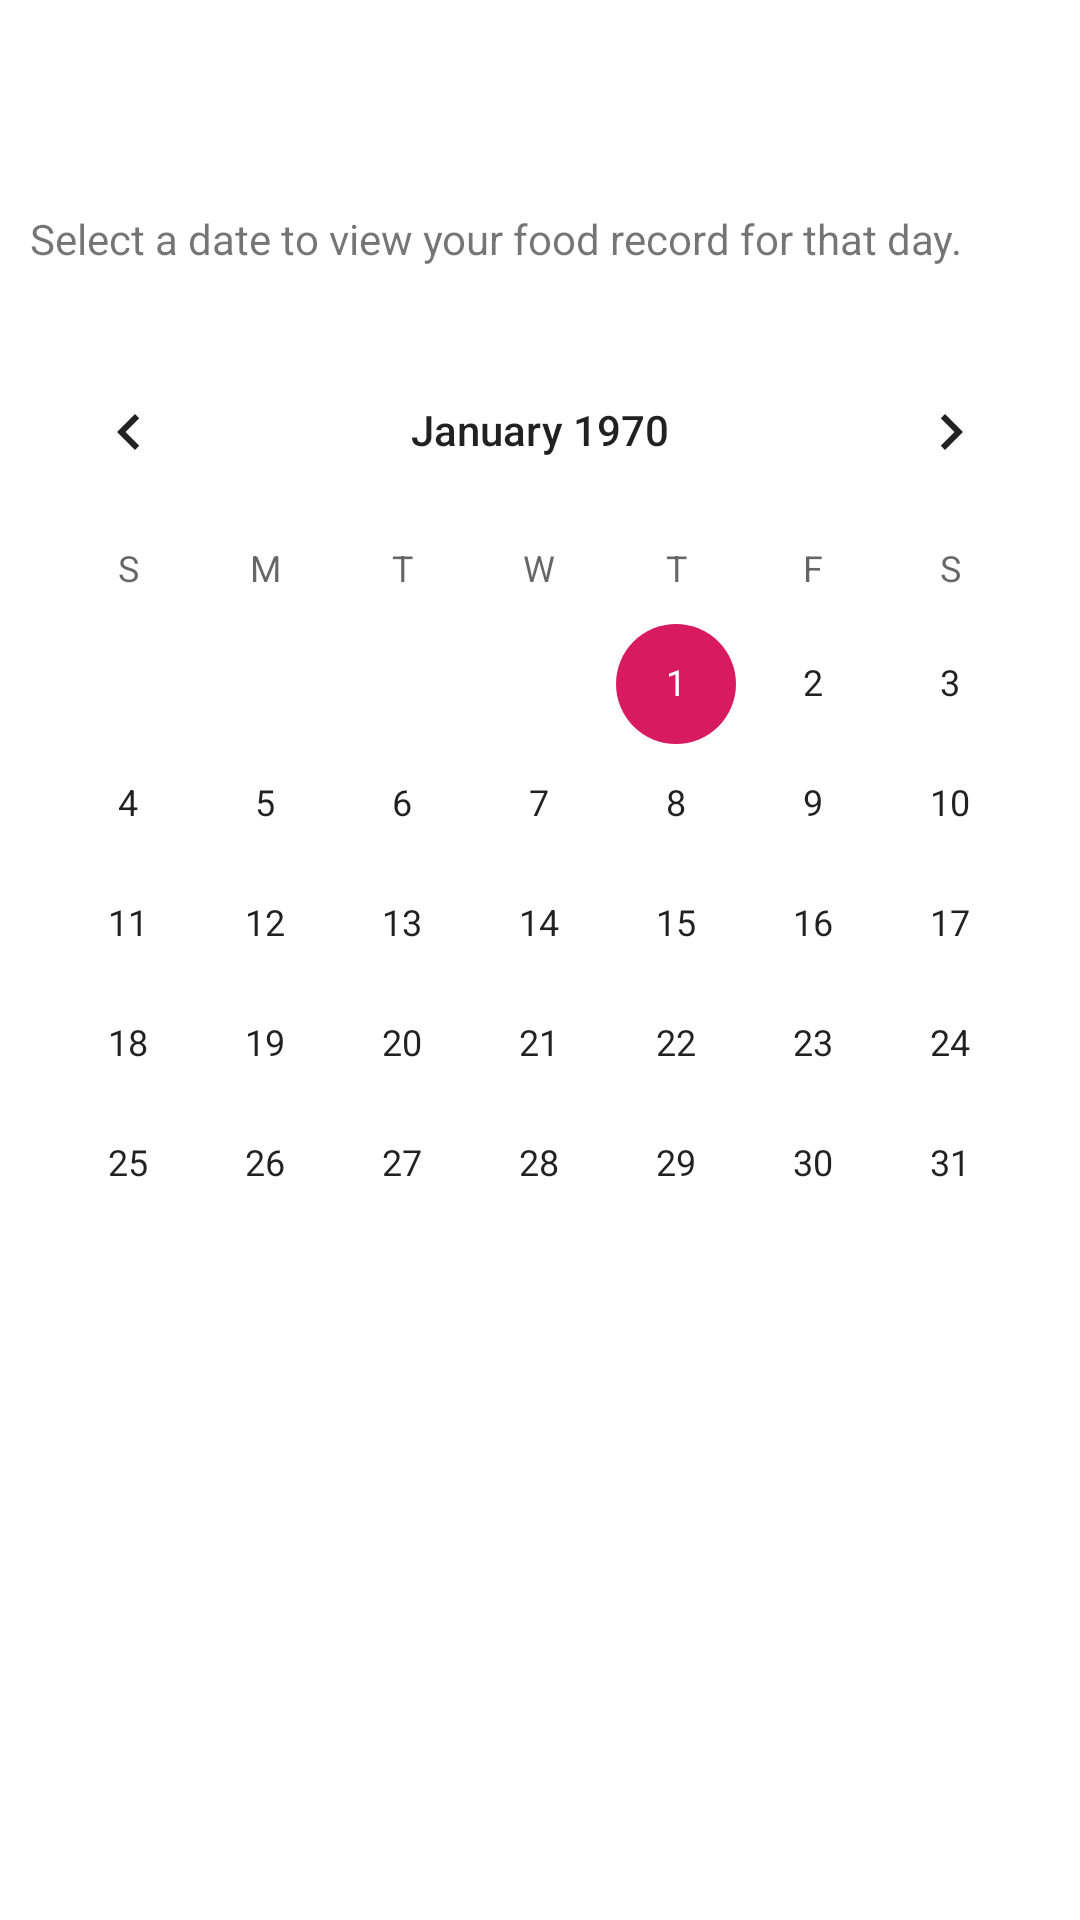

Layout XML and referenced resources for this Android screen:
<!-- AndroidManifest.xml: application theme AppTheme -->
<!-- res/layout/food_log_fragment.xml -->
<?xml version="1.0" encoding="utf-8"?>
<FrameLayout
    xmlns:android="http://schemas.android.com/apk/res/android"
    xmlns:app="http://schemas.android.com/apk/res-auto"
    xmlns:tools="http://schemas.android.com/tools"
    android:layout_width="match_parent"
    android:layout_height="match_parent">

    <TextView
        android:layout_width="wrap_content"
        android:layout_height="wrap_content"
        android:text="Select a date to view your food record for that day."
        android:layout_marginLeft="10sp"
        android:layout_marginTop="70sp"/>

    <CalendarView
        android:id="@+id/calenderView"
        android:layout_width="match_parent"
        android:layout_height="wrap_content"
        android:layout_marginTop="110sp" />

</FrameLayout>
<!-- resources referenced by this layout -->
<resources>
  <style name="AppTheme" parent="Theme.MaterialComponents.DayNight.NoActionBar">
          
          <item name="colorPrimary">@color/colorPrimary</item>
          <item name="colorPrimaryDark">@color/colorPrimaryDark</item>
          <item name="colorAccent">@color/colorAccent</item>
      </style>
  <color name="colorPrimary">#BB86FC</color>
  <color name="colorPrimaryDark">#BB86FC</color>
  <color name="colorAccent">#D81B60</color>
</resources>
